Photos from the image-classification dataset "dataset_v2" in the GitHub repository ashleycuarenta13-sud/Cacao_Grade_AI. Its 4 classes are: over fermented, partially fermented, unfermented, well fermented.

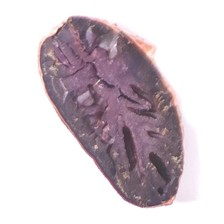
Label: partially fermented

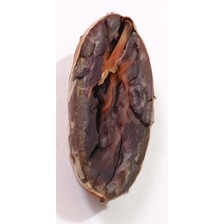
Label: well fermented

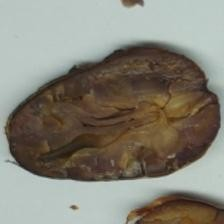
Label: over fermented

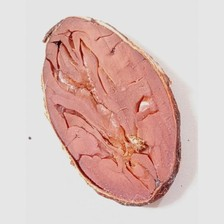
Label: unfermented

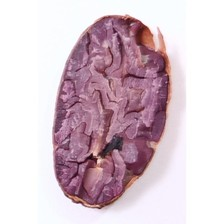
Label: partially fermented

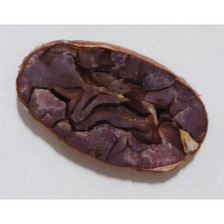
Label: well fermented
